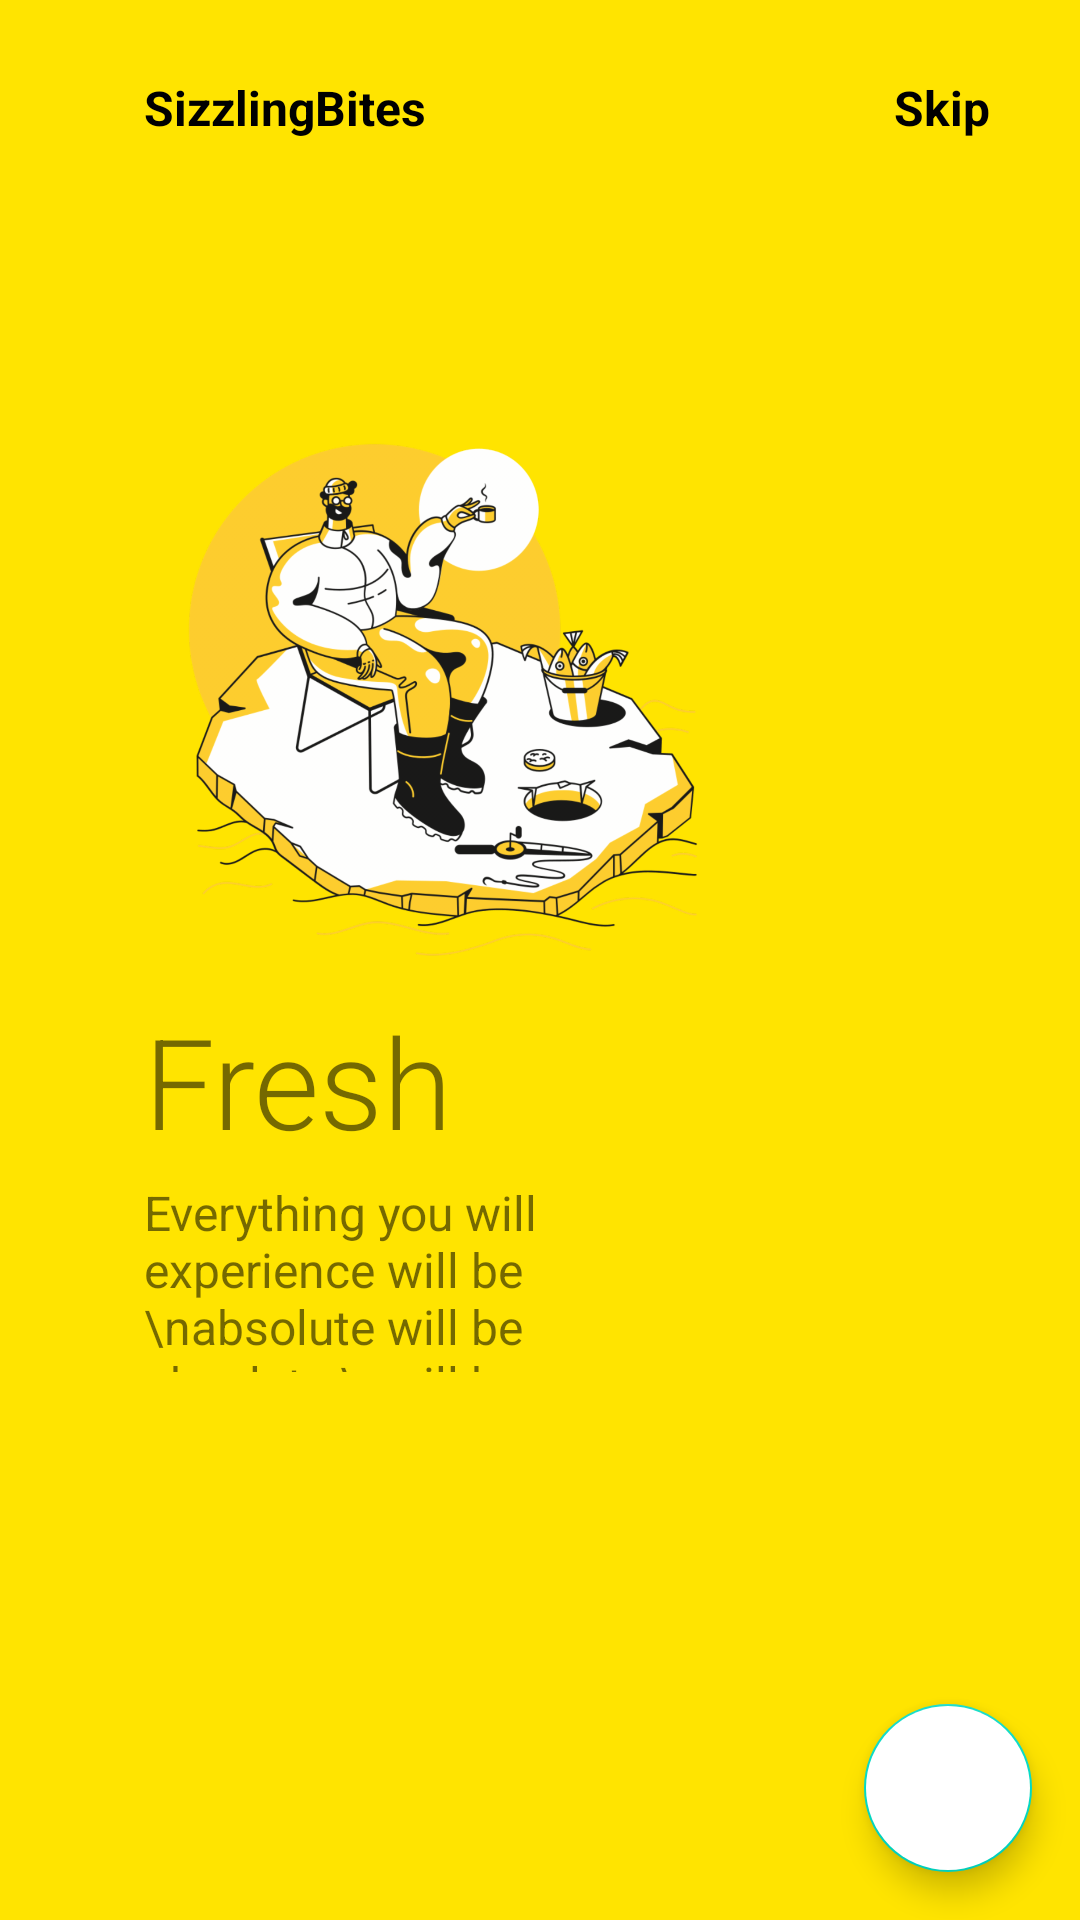

Write the Android layout XML for this screen, with the resource values it uses.
<!-- AndroidManifest.xml: application theme Theme.LivestockMonitoring -->
<!-- res/layout/fragment_on_bording_3.xml -->
<?xml version="1.0" encoding="utf-8"?>
<androidx.constraintlayout.widget.ConstraintLayout
    xmlns:android="http://schemas.android.com/apk/res/android"
    xmlns:app="http://schemas.android.com/apk/res-auto"
    android:layout_width="match_parent"
    android:layout_height="match_parent"
    android:background="@color/colorPrimary">

    <ImageView
        android:id="@+id/imageView1"
        android:layout_width="200dp"
        android:layout_height="200dp"
        android:src="@drawable/sit_back_and_relax"
        app:layout_constraintBottom_toBottomOf="parent"
        app:layout_constraintEnd_toEndOf="parent"
        app:layout_constraintHorizontal_bias=".3"
        app:layout_constraintStart_toStartOf="parent"
        app:layout_constraintTop_toTopOf="parent"
        app:layout_constraintVertical_bias=".3" />

    <TextView
        android:id="@+id/textView1"
        android:layout_width="wrap_content"
        android:layout_height="wrap_content"
        android:layout_marginTop="25dp"
        android:text="SizzlingBites"
        android:textColor="@color/black"
        android:textSize="16sp"
        android:textStyle="bold"
        app:layout_constraintBottom_toTopOf="@+id/imageView1"
        app:layout_constraintEnd_toEndOf="parent"
        app:layout_constraintHorizontal_bias="0"
        app:layout_constraintStart_toStartOf="@+id/imageView1"
        app:layout_constraintTop_toTopOf="parent"
        app:layout_constraintVertical_bias="0" />

    <TextView
        android:id="@+id/textViewSkip"
        android:layout_width="wrap_content"
        android:layout_height="wrap_content"
        android:text="Skip"
        android:textSize="16sp"
        android:textStyle="bold"
        android:textColor="@color/black"
        app:layout_constraintHorizontal_bias="1"
        android:layout_marginRight="30dp"
        app:layout_constraintBottom_toBottomOf="@+id/textView1"
        app:layout_constraintEnd_toEndOf=" parent "
        app:layout_constraintStart_toEndOf="@+id/textView1"
        app:layout_constraintTop_toTopOf="@+id/textView1"/>

    <TextView
        android:id="@+id/textView3"
        android:layout_width="wrap_content"
        android:layout_height="wrap_content"
        android:fontFamily="sans-serif-light"
        android:text="Fresh"
        android:textSize="42sp"
        app:layout_constraintHorizontal_bias="0"
        app:layout_constraintVertical_bias="0"
        app:layout_constraintBottom_toBottomOf="parent"
        app:layout_constraintEnd_toEndOf="parent"
        app:layout_constraintStart_toStartOf="@+id/imageView1"
        app:layout_constraintTop_toBottomOf="@+id/imageView1"/>

    <TextView
        android:id="@+id/textView4"
        android:layout_width="0dp"
        android:layout_height="0dp"
        android:text="Everything you will experience will be \nabsolute will be absolute \nwill be absolute "
        android:textSize="16sp"
        app:layout_constraintHorizontal_bias="0"
        app:layout_constraintVertical_bias="0"
        android:layout_marginTop="5dp"
        app:layout_constraintBottom_toBottomOf="parent"
        app:layout_constraintEnd_toEndOf="parent"
        app:layout_constraintHeight_percent=".1"
        app:layout_constraintStart_toStartOf="@+id/textView3"
        app:layout_constraintTop_toBottomOf="@+id/textView3"
        app:layout_constraintWidth_percent=".5"/>

    <com.google.android.material.floatingactionbutton.FloatingActionButton
        android:id="@+id/fabSkip"
        android:layout_width="wrap_content"
        android:layout_height="wrap_content"
        android:backgroundTint="@color/white"
        android:src="@drawable/skip_icon"
        app:layout_constraintVertical_bias="1"
        app:layout_constraintHorizontal_bias="1"
        android:layout_margin="16dp"
        app:layout_constraintBottom_toBottomOf="parent"
        app:layout_constraintEnd_toEndOf="parent"
        app:layout_constraintStart_toStartOf="parent"
        app:layout_constraintTop_toTopOf="parent" />

    <ImageView
        android:layout_width="50dp"
        android:layout_height="10dp"
        android:layout_marginLeft="5dp"
        android:layout_marginTop="100dp"
        android:src="@drawable/tab3"
        app:layout_constraintBottom_toBottomOf="parent"
        app:layout_constraintEnd_toEndOf="parent"
        app:layout_constraintHorizontal_bias="0.0"
        app:layout_constraintStart_toStartOf="@+id/textView4"
        app:layout_constraintTop_toBottomOf="@+id/textView4" />

</androidx.constraintlayout.widget.ConstraintLayout>
<!-- resources referenced by this layout -->
<resources>
  <color name="black">#FF000000</color>
  <color name="colorPrimary">#FFE400</color>
  <color name="white">#FFFFFFFF</color>
  <!-- drawable sit_back_and_relax: png bitmap (drawable-hdpi, 166348 bytes) -->
  <style name="Theme.LivestockMonitoring" parent="Theme.MaterialComponents.DayNight.NoActionBar">
          
          <item name="colorPrimary">@color/colorPrimary</item>
          <item name="colorPrimaryVariant">@color/purple_700</item>
          <item name="colorOnPrimary">@color/white</item>
          
          <item name="colorSecondary">@color/teal_200</item>
          <item name="colorSecondaryVariant">@color/teal_700</item>
          <item name="colorOnSecondary">@color/black</item>
          
          <item name="android:statusBarColor" tools:targetApi="l">?attr/colorPrimaryVariant</item>
          <item name="windowActionBar">false</item>
          <item name="windowNoTitle">true</item>
          
      </style>
  <color name="purple_700">#FF3700B3</color>
  <color name="teal_200">#FF03DAC5</color>
  <color name="teal_700">#FF018786</color>
</resources>
